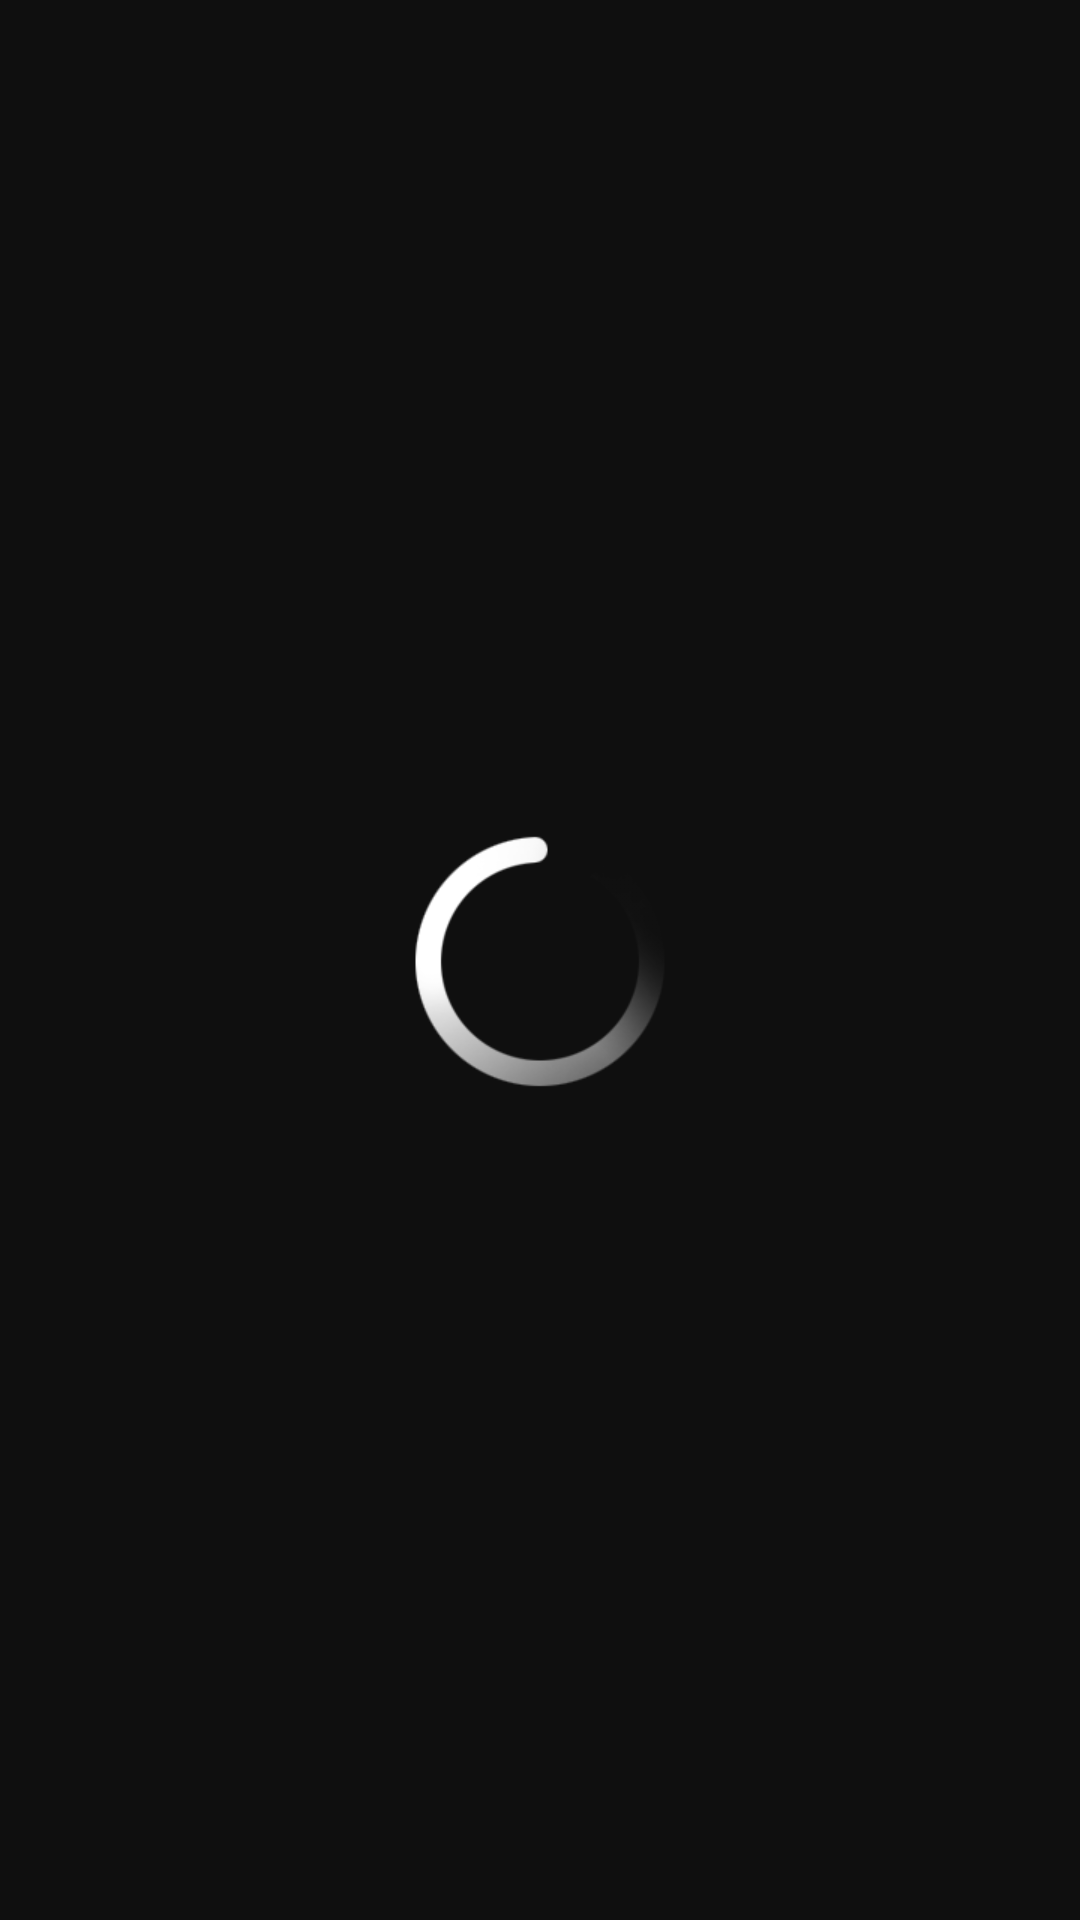

The Android layout XML behind this screen, and the referenced resources:
<!-- AndroidManifest.xml: application theme AppTheme -->
<!-- res/layout/loading.xml -->
<?xml version="1.0" encoding="utf-8"?>
<LinearLayout xmlns:android="http://schemas.android.com/apk/res/android"
    android:layout_width="fill_parent"
    android:layout_height="fill_parent"
    android:layout_gravity="center"
    android:gravity="center"
    android:orientation="vertical"
    android:background="#f0000000"
    android:padding="0dp">

    <LinearLayout
        android:layout_width="fill_parent"
        android:layout_height="fill_parent"
        android:layout_gravity="center"
        android:gravity="center">

        <ProgressBar
            style="?android:attr/progressBarStyleLarge"
            android:layout_width="100dp"
            android:layout_height="100dp"
            android:layout_gravity="center"
            android:indeterminateDrawable="@drawable/loading" />
    </LinearLayout>
</LinearLayout>
<!-- resources referenced by this layout -->
<resources>
  <!-- drawable loading (drawable) -->
  <?xml version="1.0" encoding="utf-8"?>
  
  <animated-rotate xmlns:android="http://schemas.android.com/apk/res/android"
      android:drawable="@mipmap/loading"
      android:pivotX="50%"
      android:pivotY="50%" />
  <style name="AppTheme" parent="Theme.AppCompat.Light.DarkActionBar">
          
          <item name="colorPrimary">@color/colorPrimary</item>
          <item name="colorPrimaryDark">@color/colorPrimaryDark</item>
          <item name="colorAccent">@color/intro_title</item>
          <item name="actionMenuTextColor">@color/colorAccent</item>
      </style>
  <color name="colorPrimary">#FFCD00</color>
  <color name="colorPrimaryDark">#3a3a3a</color>
  <color name="intro_title">#3b1e1e</color>
  <color name="colorAccent">#3e3e3e</color>
</resources>
